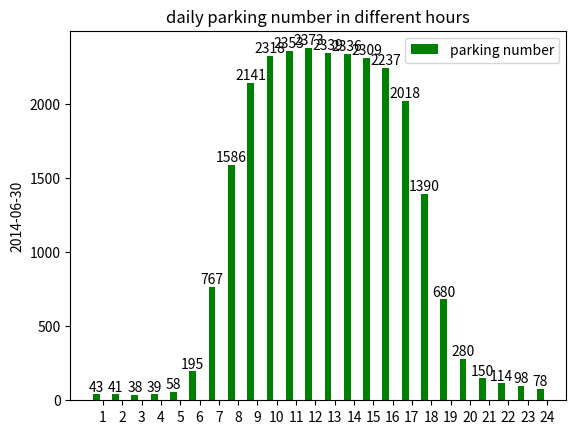

Python code for this plot:
#!/usr/bin/env python
# a bar plot with errorbars
import numpy as np
import matplotlib.pyplot as plt

N = 24
menMeans = (43,41,38,39,58,195,767,1586,2141,2318,2353,2373,2339,2336,2309,2237,2018,1390,680,280,150,114,98,78)


ind = np.arange(N)  # the x locations for the groups
width = 0.35       # the width of the bars

fig, ax = plt.subplots()
rects1 = ax.bar(ind, menMeans, width, color='g', yerr=0.01)



# add some text for labels, title and axes ticks
ax.set_ylabel('2014-06-30')
ax.set_title('daily parking number in different hours')
ax.set_xticks(ind + width)
ax.set_xticklabels(('1','2','3','4','5','6','7','8','9','10','11','12','13','14','15','16','17','18','19','20','21','22','23','24'))

ax.legend((rects1,), ('parking number',))


def autolabel(rects):
    # attach some text labels
    for rect in rects:
        height = rect.get_height()
        ax.text(rect.get_x() + rect.get_width()/2., 1.002*height,
                '%d' % int(height),
                ha='center', va='bottom')

autolabel(rects1)


plt.show()
